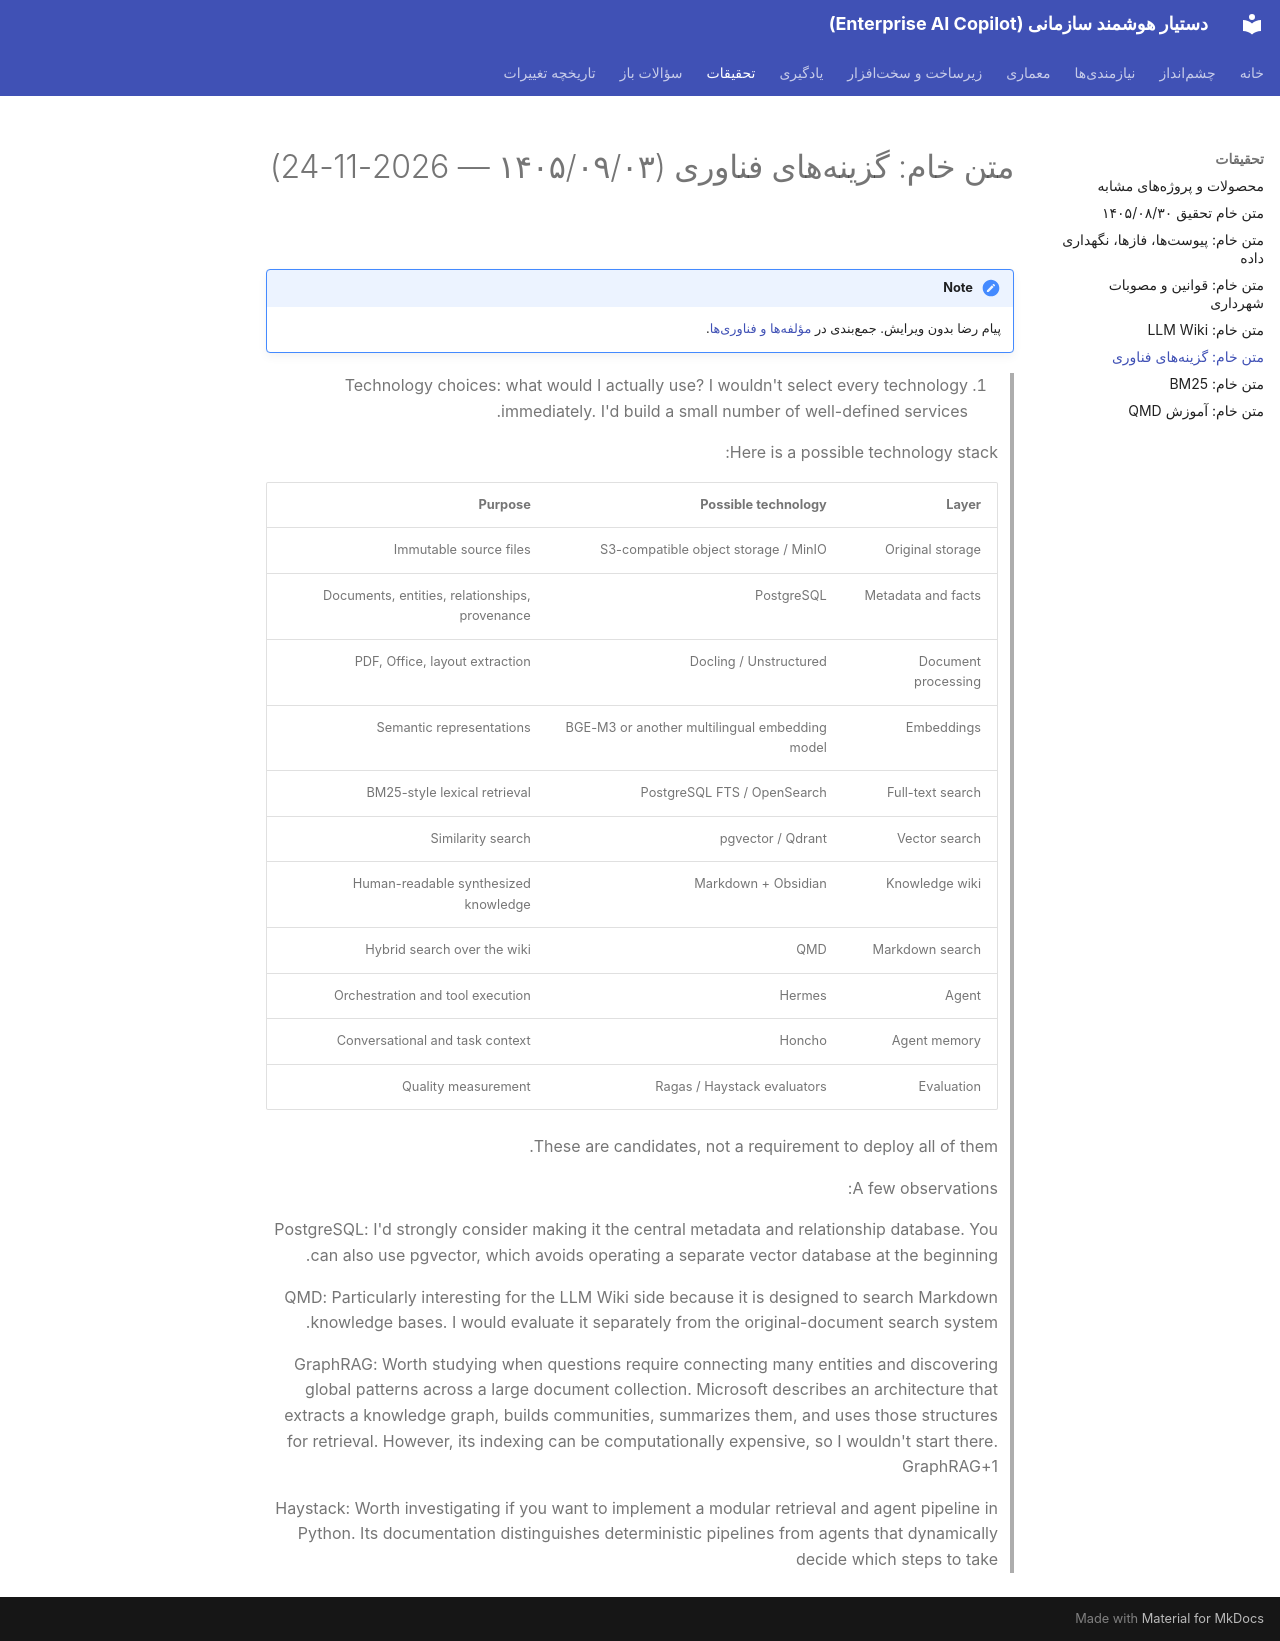

repository: kodelincer/enterprise-ai-copilot · page: research/raw/2026-11-24-technology-choices/index.html · generator: mkdocs

# متن خام: گزینههای فناوری (۱۴۰۵/۰۹/۰۳ — 2026-11-24)

!!! note
    پیام رضا بدون ویرایش. جمعبندی در [مؤلفهها و فناوریها](../../architecture/stack.md).

> 10. Technology choices: what would I actually use?
> I wouldn't select every technology immediately. I'd build a small number of well-defined services.
>
> Here is a possible technology stack:
>
> | Layer | Possible technology | Purpose |
> |---|---|---|
> | Original storage | S3-compatible object storage / MinIO | Immutable source files |
> | Metadata and facts | PostgreSQL | Documents, entities, relationships, provenance |
> | Document processing | Docling / Unstructured | PDF, Office, layout extraction |
> | Embeddings | BGE-M3 or another multilingual embedding model | Semantic representations |
> | Full-text search | PostgreSQL FTS / OpenSearch | BM25-style lexical retrieval |
> | Vector search | pgvector / Qdrant | Similarity search |
> | Knowledge wiki | Markdown + Obsidian | Human-readable synthesized knowledge |
> | Markdown search | QMD | Hybrid search over the wiki |
> | Agent | Hermes | Orchestration and tool execution |
> | Agent memory | Honcho | Conversational and task context |
> | Evaluation | Ragas / Haystack evaluators | Quality measurement |
>
> These are candidates, not a requirement to deploy all of them.
>
> A few observations:
>
> PostgreSQL: I'd strongly consider making it the central metadata and relationship database. You can also use pgvector, which avoids operating a separate vector database at the beginning.
>
> QMD: Particularly interesting for the LLM Wiki side because it is designed to search Markdown knowledge bases. I would evaluate it separately from the original-document search system.
>
> GraphRAG: Worth studying when questions require connecting many entities and discovering global patterns across a large document collection. Microsoft describes an architecture that extracts a knowledge graph, builds communities, summarizes them, and uses those structures for retrieval. However, its indexing can be computationally expensive, so I wouldn't start there.
> GraphRAG+1
>
> Haystack: Worth investigating if you want to implement a modular retrieval and agent pipeline in Python. Its documentation distinguishes deterministic pipelines from agents that dynamically decide which steps to take
